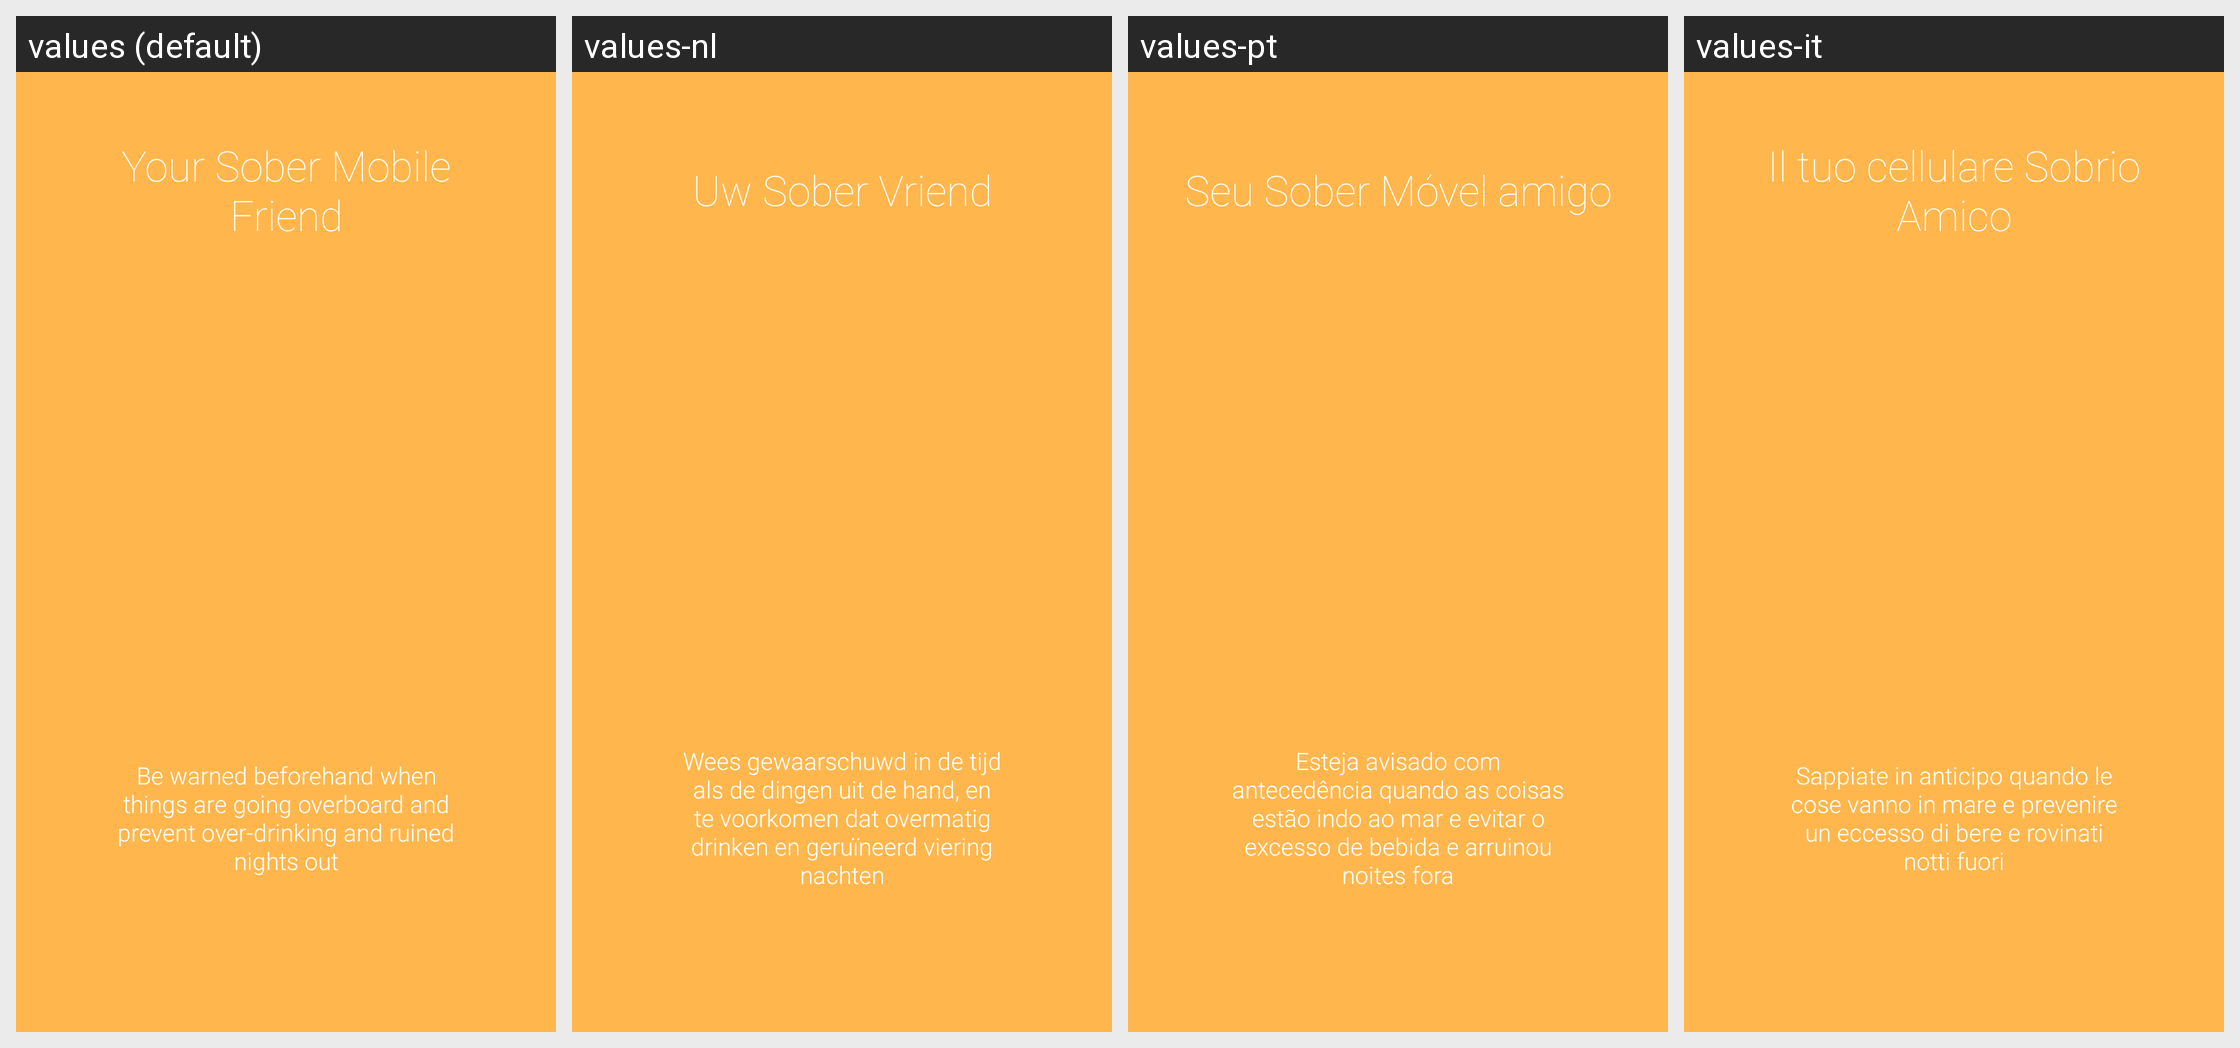

The same Android screen rendered under several of its app's locales, left to right. List the strings drawn on it with the default value and each locale's translation.
Android screen res/layout/intro2.xml rendered under 4 locales, left to right: values (default), values-nl, values-pt, values-it. Device: Nexus 5 (rendered at 1080×1920; each locale shown at half size, 540×960, under a caption strip naming it); theme AppTheme.
Other locales in the repository, not shown: values-de, values-en, values-es, values-fr, values-ga, values-ja, values-ko, values-nds, values-pl, values-ro, values-ru, values-zh.
Strings drawn on this screen, with the default value and each locale's value (text and hints the layout hard-codes, and strings that could not be matched under every locale, appear in the picture but are not listed):

sober_friend
  values: Your Sober Mobile Friend
  values-nl: Uw Sober Vriend
  values-pt: Seu Sober Móvel amigo
  values-it: Il tuo cellulare Sobrio Amico

warning_beforehand
  values: Be warned beforehand when things are going overboard and prevent over-drinking and ruined nights out
  values-nl: Wees gewaarschuwd in de tijd als de dingen uit de hand, en te voorkomen dat overmatig drinken en geruïneerd viering nachten
  values-pt: Esteja avisado com antecedência quando as coisas estão indo ao mar e evitar o excesso de bebida e arruinou noites fora
  values-it: Sappiate in anticipo quando le cose vanno in mare e prevenire un eccesso di bere e rovinati notti fuori
